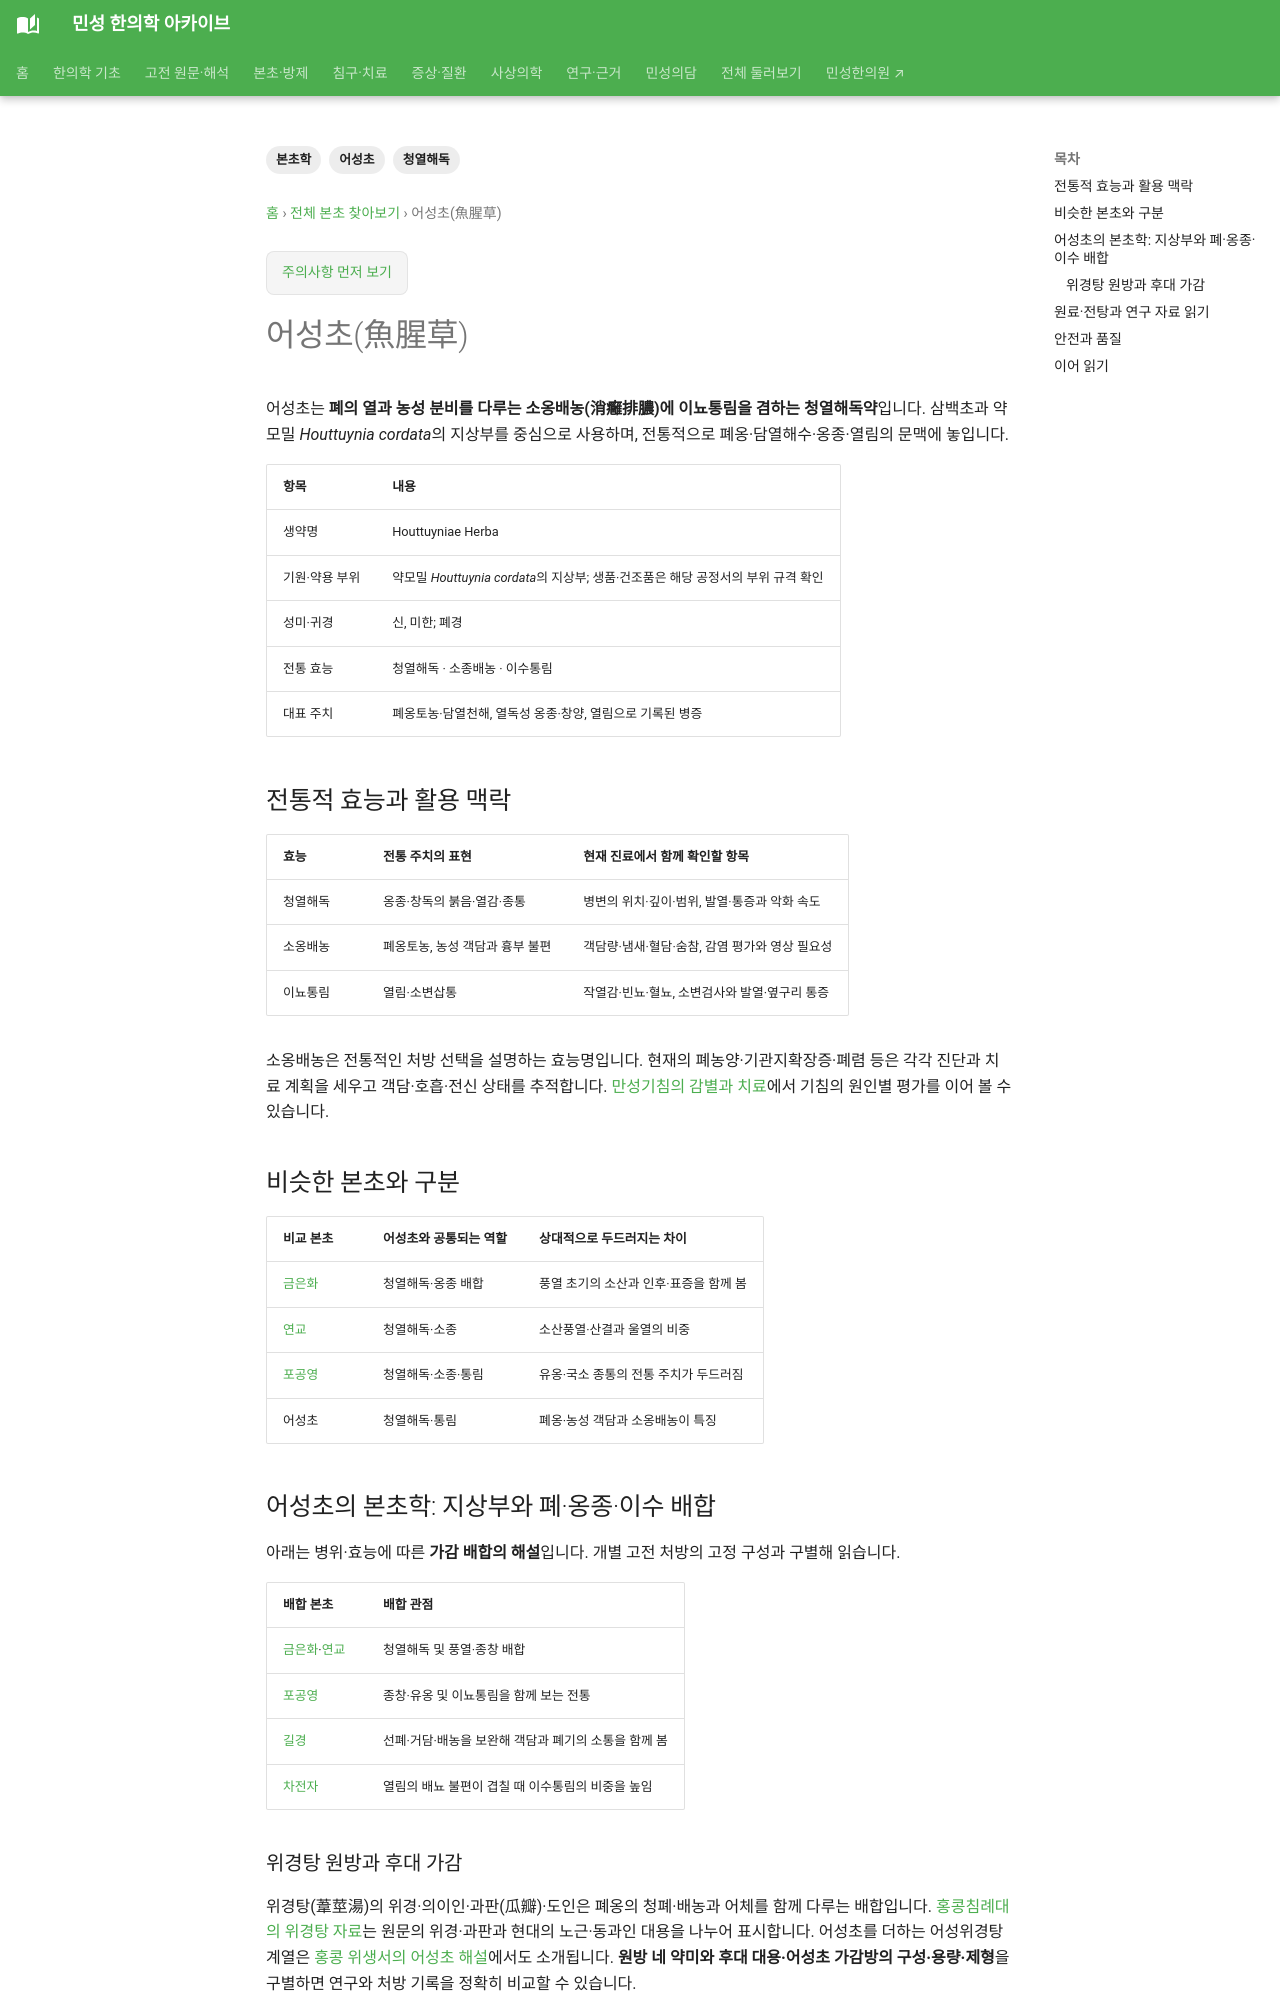

repository: joowon1111/minseong-korean-medicine-wiki · page: herbs/houttuynia/index.html · generator: mkdocs

---
title: 어성초(魚腥草)
description: 어성초의 기원·성미·귀경, 청열해독·소옹배농·이뇨통림, 금은화·연교·포공영과의 감별 및 배합·전탕·연구 확인점을 정리합니다.
tags: [본초학, 어성초, 청열해독]
status: 검토완료
last_reviewed: '2026-10-07'
---
# 어성초(魚腥草)

어성초는 **폐의 열과 농성 분비를 다루는 소옹배농(消癰排膿)에 이뇨통림을 겸하는 청열해독약**입니다. 삼백초과 약모밀 *Houttuynia cordata*의 지상부를 중심으로 사용하며, 전통적으로 폐옹·담열해수·옹종·열림의 문맥에 놓입니다.

| 항목 | 내용 |
|---|---|
| 생약명 | Houttuyniae Herba |
| 기원·약용 부위 | 약모밀 *Houttuynia cordata*의 지상부; 생품·건조품은 해당 공정서의 부위 규격 확인 |
| 성미·귀경 | 신, 미한; 폐경 |
| 전통 효능 | 청열해독 · 소종배농 · 이수통림 |
| 대표 주치 | 폐옹토농·담열천해, 열독성 옹종·창양, 열림으로 기록된 병증 |

## 전통적 효능과 활용 맥락

| 효능 | 전통 주치의 표현 | 현재 진료에서 함께 확인할 항목 |
|---|---|---|
| 청열해독 | 옹종·창독의 붉음·열감·종통 | 병변의 위치·깊이·범위, 발열·통증과 악화 속도 |
| 소옹배농 | 폐옹토농, 농성 객담과 흉부 불편 | 객담량·냄새·혈담·숨참, 감염 평가와 영상 필요성 |
| 이뇨통림 | 열림·소변삽통 | 작열감·빈뇨·혈뇨, 소변검사와 발열·옆구리 통증 |

소옹배농은 전통적인 처방 선택을 설명하는 효능명입니다. 현재의 폐농양·기관지확장증·폐렴 등은 각각 진단과 치료 계획을 세우고 객담·호흡·전신 상태를 추적합니다. [만성기침의 감별과 치료](../conditions/chronic-cough.md)에서 기침의 원인별 평가를 이어 볼 수 있습니다.

## 비슷한 본초와 구분

| 비교 본초 | 어성초와 공통되는 역할 | 상대적으로 두드러지는 차이 |
|---|---|---|
| [금은화](honeysuckle.md) | 청열해독·옹종 배합 | 풍열 초기의 소산과 인후·표증을 함께 봄 |
| [연교](forsythia.md) | 청열해독·소종 | 소산풍열·산결과 울열의 비중 |
| [포공영](dandelion.md) | 청열해독·소종·통림 | 유옹·국소 종통의 전통 주치가 두드러짐 |
| 어성초 | 청열해독·통림 | 폐옹·농성 객담과 소옹배농이 특징 |

## 어성초의 본초학: 지상부와 폐·옹종·이수 배합

아래는 병위·효능에 따른 **가감 배합의 해설**입니다. 개별 고전 처방의 고정 구성과 구별해 읽습니다.

| 배합 본초 | 배합 관점 |
|---|---|
| [금은화](honeysuckle.md)·[연교](forsythia.md) | 청열해독 및 풍열·종창 배합 |
| [포공영](dandelion.md) | 종창·유옹 및 이뇨통림을 함께 보는 전통 |
| [길경](platycodon.md) | 선폐·거담·배농을 보완해 객담과 폐기의 소통을 함께 봄 |
| [차전자](plantago-seed.md) | 열림의 배뇨 불편이 겹칠 때 이수통림의 비중을 높임 |
